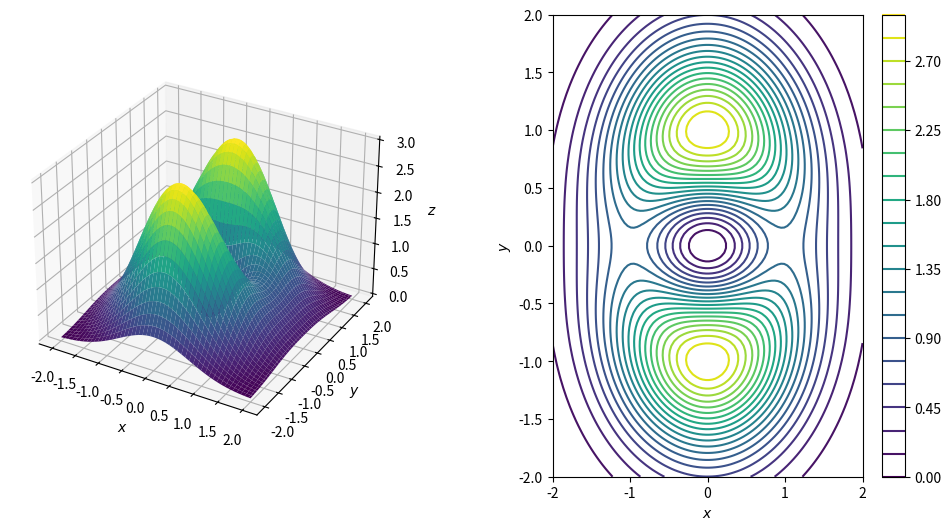

The script that saved this image:
import numpy as np
import matplotlib.pyplot as plt

# Definir el rango de valores para x y y
x = np.linspace(-2, 2, 100)
y = np.linspace(-2, 2, 100)

# Crear una malla de coordenadas a partir de x y y
X, Y = np.meshgrid(x, y)

# Calcular los valores de Z para la función dada
Z = (X**2 + 3*Y**2) * np.exp(1 - X**2 - Y**2)

# Crear una figura para los gráficos
fig = plt.figure(figsize=(12, 6))

# Agregar un subplot para la gráfica 3D
ax1 = fig.add_subplot(1, 2, 1, projection='3d')
ax1.plot_surface(X, Y, Z, cmap='viridis') # type: ignore
#ax1.set_title('Gráfica 3D de z=(x^2 + 3y^2)e^{1-x^2-y^2}')
ax1.set_xlabel('$x$')
ax1.set_ylabel('$y$')
ax1.set_zlabel('$z$') # type: ignore

# Agregar un subplot para las curvas de nivel
ax2 = fig.add_subplot(1, 2, 2)
contour = ax2.contour(X, Y, Z, 20, cmap='viridis') # 20 curvas de nivel, 'viridis' es un mapa de colores
fig.colorbar(contour, ax=ax2)
#ax2.set_title('Curvas de nivel de z=(x^2 + 3y^2)e^{1-x^2-y^2}')
ax2.set_xlabel('$x$')
ax2.set_ylabel('$y$')

# Ajustar el espacio entre subtramas
plt.subplots_adjust(wspace=0.4)

# Mostrar la gráfica
plt.show()
